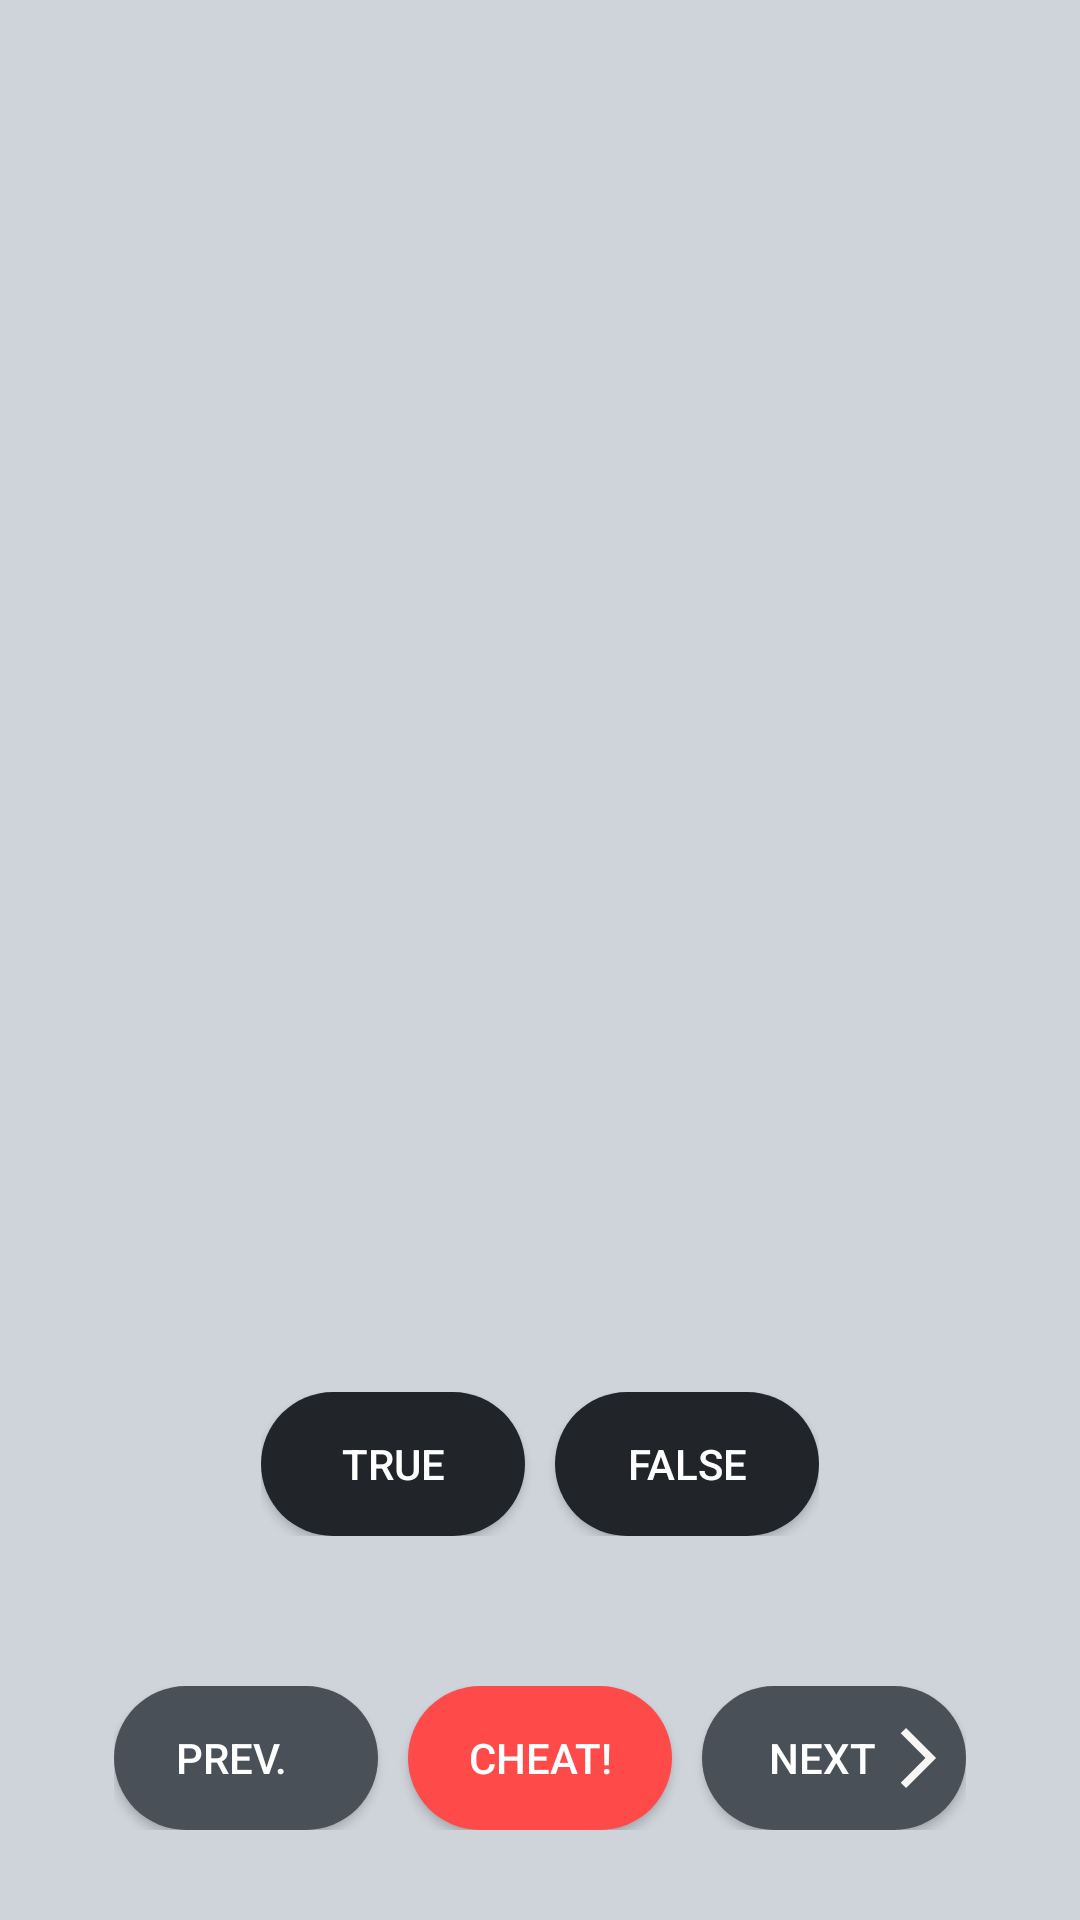

Produce the Android XML layout that renders to this screen, including the resource entries it uses.
<!-- AndroidManifest.xml: application theme Theme.TrueFalseAppV2 -->
<!-- res/layout/activity_main.xml -->
<?xml version="1.0" encoding="utf-8"?>
<LinearLayout xmlns:android="http://schemas.android.com/apk/res/android"
    xmlns:app="http://schemas.android.com/apk/res-auto"
    xmlns:tools="http://schemas.android.com/tools"
    android:id="@+id/main"
    android:layout_width="match_parent"
    android:layout_height="match_parent"
    tools:context=".MainActivity"
    android:orientation="vertical"
    android:layout_gravity="center"
    android:padding="10dp"
    android:background="@color/backgroundColor">

    <TextView
        android:id="@+id/question_text"
        android:layout_width="match_parent"
        android:layout_height="wrap_content"
        tools:text="Question will be here"
        android:layout_gravity="center"
        android:textSize="30sp"
        android:layout_marginTop="30dp"
        android:textAlignment="center"
        android:layout_marginStart="10dp"
        android:layout_marginEnd="10dp"
        android:textColor="@color/black"/>

    <View
        android:layout_width="wrap_content"
        android:layout_height="0dp"
        android:layout_weight="1"/>

    <LinearLayout
        android:layout_width="wrap_content"
        android:layout_height="wrap_content"
        android:orientation="horizontal"
        android:layout_gravity="center"
        android:layout_marginBottom="50dp">

        <Button
            android:id="@+id/true_button"
            android:layout_width="wrap_content"
            android:layout_height="wrap_content"
            android:text="@string/true_button"
            android:layout_marginEnd="10dp"
            android:background="@drawable/ripple_button"
            android:textColor="#FFFFFF"
            android:paddingStart="10dp"
            android:paddingEnd="10dp"  />



        <Button
            android:id="@+id/false_button"
            android:layout_width="wrap_content"
            android:layout_height="wrap_content"
            android:text="@string/false_button"
            android:background="@drawable/ripple_button"
            android:textColor="#FFFFFF"
            android:paddingStart="10dp"
            android:paddingEnd="10dp"/>

    </LinearLayout>

        <LinearLayout
            android:layout_width="wrap_content"
            android:layout_height="wrap_content"
            android:orientation="horizontal"
            android:layout_gravity="center"
            android:layout_marginBottom="20dp">

            <Button
                android:id="@+id/prev_button"
                android:layout_width="wrap_content"
                android:layout_height="wrap_content"
                android:layout_marginEnd="10dp"
                android:background="@drawable/button_color"
                android:drawableStart="@drawable/outline_arrow_back_ios_24"

                android:paddingStart="10dp"
                android:paddingEnd="20dp"
                android:gravity="center"
                android:text="@string/prev_button"
                android:textColor="#FFFFFF" />

            <Button
                android:id="@+id/cheat_button"
                android:layout_width="wrap_content"
                android:layout_height="wrap_content"
                android:text="@string/cheat_button"
                android:layout_marginEnd="10dp"
                android:background="@drawable/cheat_button"
                android:textColor="#FFFFFF"/>


            <Button
                android:id="@+id/next_button"
                android:layout_width="wrap_content"
                android:layout_height="wrap_content"
                android:text="@string/next_button"
                android:background="@drawable/button_color"
                android:textColor="#FFFFFF"
                android:drawableEnd="@drawable/outline_arrow_forward_ios_24"
                android:gravity="center"
                android:paddingStart="20dp"
                android:paddingEnd="4dp"/>




        </LinearLayout>







</LinearLayout>
<!-- resources referenced by this layout -->
<resources>
  <color name="backgroundColor">#ced4da</color>
  <color name="black">#FF000000</color>
  <!-- drawable button_color (drawable) -->
  <?xml version="1.0" encoding="utf-8"?>
  <ripple xmlns:android="http://schemas.android.com/apk/res/android"
      android:color="#6c757d">
      <item>
          <shape android:shape="rectangle">
              <solid android:color="#495057"/>
              <corners android:radius="90dp"/>
          </shape>
      </item>
  </ripple>
  <!-- drawable cheat_button (drawable) -->
  <?xml version="1.0" encoding="utf-8"?>
  <ripple xmlns:android="http://schemas.android.com/apk/res/android"
      android:color="#DE6868">
      <item>
          <shape android:shape="rectangle">
              <solid android:color="#fe4a49"/>
              <corners android:radius="90dp"/>
          </shape>
      </item>
  </ripple>
  <!-- drawable outline_arrow_forward_ios_24 (drawable) -->
  <vector xmlns:android="http://schemas.android.com/apk/res/android" android:autoMirrored="true" android:height="24dp" android:tint="#F8F5F5" android:viewportHeight="960" android:viewportWidth="960" android:width="24dp">
        
      <path android:fillColor="@android:color/white" android:pathData="M321,880L250,809L579,480L250,151L321,80L721,480L321,880Z"/>
      
  </vector>
  <!-- drawable ripple_button (drawable) -->
  <?xml version="1.0" encoding="utf-8"?>
  <ripple xmlns:android="http://schemas.android.com/apk/res/android"
      android:color="#6c757d">
      <item>
          <shape android:shape="rectangle">
              <solid android:color="#212529"/>
              <corners android:radius="90dp"/>
          </shape>
      </item>
  </ripple>
  <string name="cheat_button">Cheat!</string>
  <string name="false_button">False</string>
  <string name="next_button">Next</string>
  <string name="prev_button">Prev.</string>
  <string name="true_button">True</string>
  <style name="Theme.TrueFalseAppV2" parent="Base.Theme.TrueFalseAppV2" />
  <style name="Base.Theme.TrueFalseAppV2" parent="Theme.AppCompat.Light.NoActionBar">
          
          
      </style>
</resources>
